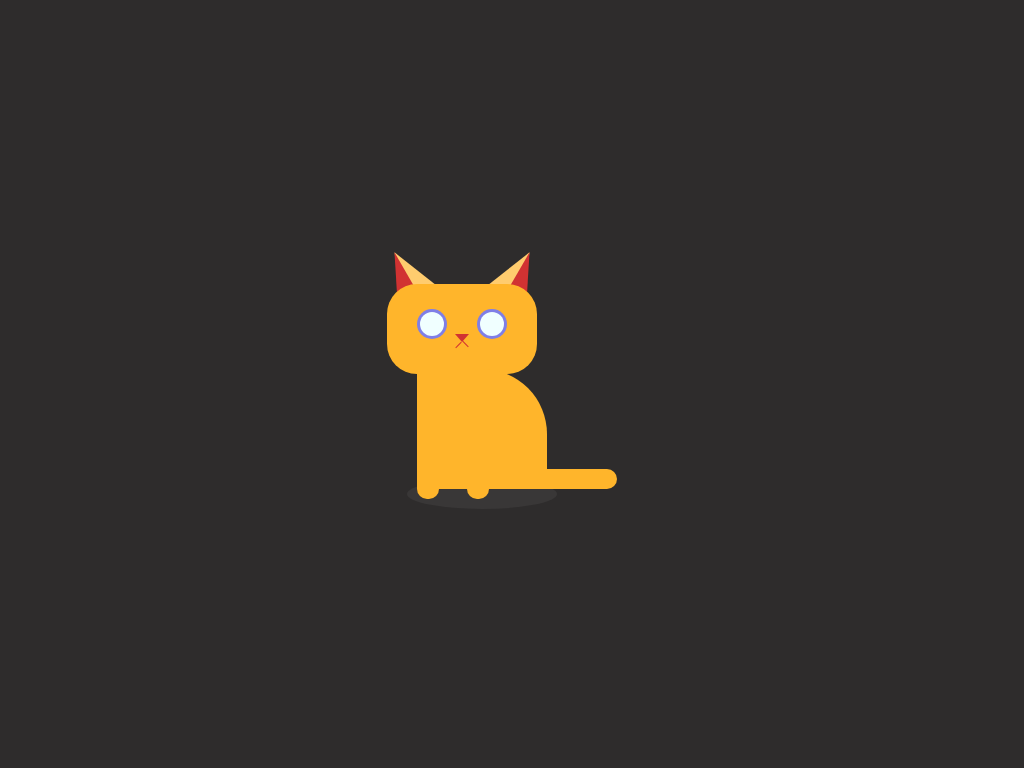

Reproduce this picture with HTML and CSS.

<!-- file: index.html -->
<!DOCTYPE html>
<html lang="en">
<head>
    <meta charset="UTF-8">
    <meta http-equiv="X-UA-Compatible" content="IE=edge">
    <meta name="viewport" content="width=device-width, initial-scale=1.0">
    <link rel="stylesheet" href="style.css">
    <title>CSS Art</title>
</head>
<body>
<div class="container">
    <div class="cat">
        <div class="face">
            <div class="ear-l">
                <div class="inner1"></div>
            </div>
            <div class="ear-r">
                <div class="inner2"></div>
            </div>
            <div class="eye-l">
                <div class="eyeball"></div>
            </div>
            <div class="eye-r">
                <div class="eyeball"></div>
            </div>
              <div class="nose">
                  <div class="l1"></div>
                  <div class="l2"></div>
              </div>
        </div>
        <div class="body">
            <div class="paw-l"></div>
            <div class="paw-r"></div>
            <div class="tail"></div>
        </div>

        <div class="shadow"></div>
    </div>
</div>
    
</body>
</html>

/* file: style.css */
body{
    padding: 0;
    margin: 0;
    background-color: rgb(46, 44, 44);
}

.container{
    height: 500px;
    width: 350px;
    position: absolute;
    margin: auto;
    top: 0;
    bottom: 0;
    left: 0;
    right: 0;
    z-index: -1;
    border-radius: 20px;
}

.cat{
    position: relative;
    top: 150px;
    left: 50px;

}

.face{
    background-color: rgb(255, 181, 43);
    height: 90px;
    width: 150px;
    border-radius: 30px;
}

.ear-l,.ear-r{
    width: 0;
    height: 0;
    border-bottom: 50px solid rgb(255, 204, 110);
    border-left: 20px solid transparent;
    border-right: 20px solid transparent;
    position: relative;
    z-index: -1;
}

.ear-l{
    bottom: 35px;
    transform: rotate( -30deg);
}

.ear-r{
    bottom: 85px;
    left: 110px;
    transform: rotate( 30deg);
}

.inner1{
    width: 0;
    height: 0;
    border-bottom: 50px solid rgb(209, 50, 50);
    border-left: 25px solid transparent;
    right: 25px;
    position: relative;
}

.inner2{
    width: 0;
    height: 0;
    border-bottom: 50px solid rgb(209, 50, 50);
    border-right: 25px solid transparent;
    position: relative;
}

.eye-l, .eye-r{
    background-color: rgb(127, 127, 230);
    height: 30px;
    width: 30px;
    border-radius: 50%;
    position: relative;
}

.eye-l{
    bottom: 75px;
    left: 30px;
}

.eye-r{
    bottom: 105px;
    left: 90px;
}

.eyeball{
    background-color: azure;
    height: 24px;
    width: 24px;
    border-radius: 50%;
    position: relative;
    top: 3px;
    left: 3px;
}

.nose{
    height: 0;
    width: 0;
    border-top: 8px solid rgb(209, 50, 50);
    border-left: 7px solid transparent;
    border-right: 7px solid transparent;
    position: relative;
    bottom: 110px;
    left: 68px;
}

.l1, .l2{
    background-color: rgb(209, 50, 50);
    height: 8px;
    width: 1px;
    position: relative;
}

.l1{
    transform: rotate(45deg);
    right: 4px;
    bottom: 1.5px;
}

.l2{
    transform: rotate(-45deg);
    bottom: 10px;
    left: 3px;
}

.body{
    background-color: rgb(255, 181, 43);
    height: 120px;
    width: 130px;
    position: relative;
    left: 30px;
    bottom: 5px;
    border-radius: 0 65px 0 0;
}

.paw-l, .paw-r{
    background-color: rgb(255, 181, 43);
    height: 10px;
    width: 22px;
    position: relative;
    border-radius: 0 0px 10px 10px;
 
}

.paw-l{
    top: 120px;
}

.paw-r{
    top: 110px;
    left: 50px;
}

.tail{
    background-color: rgb(255, 181, 43);
    width: 100px;
    height: 20px;
    position: relative;
    top: 80px;
    left: 100px;
    border-radius: 0 20px 20px 0;
}

.shadow{
    background-color: rgba(255, 255, 255, 0.05);
    height: 30px;
    width: 150px;
    border-radius: 50%;
    position: relative;
    bottom: 15px;
    left: 20px;
    z-index: -1;
    
}